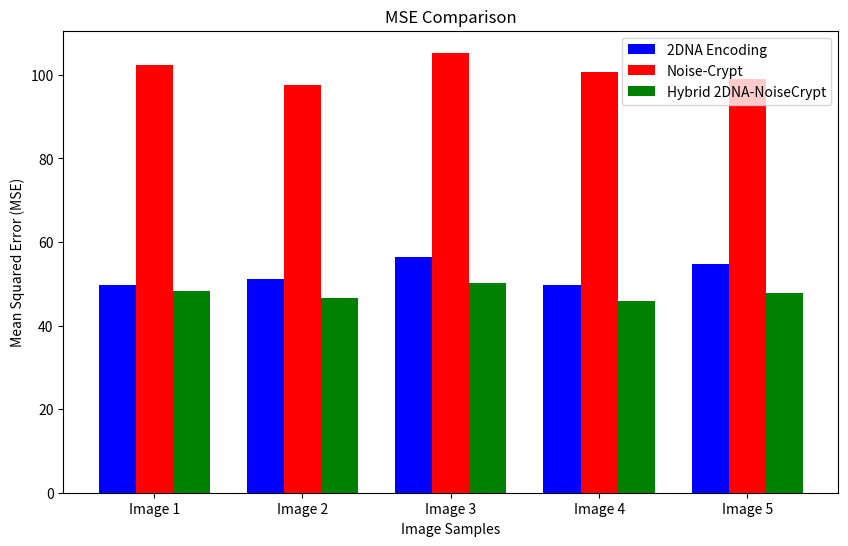
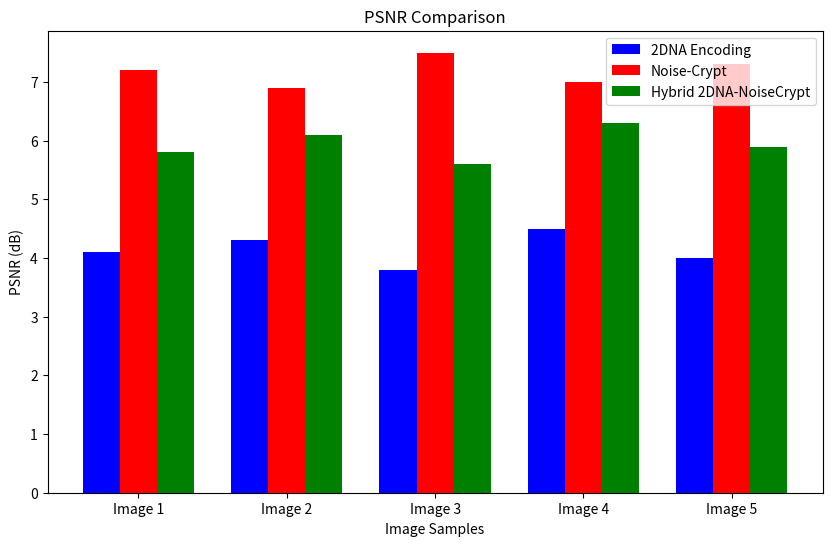
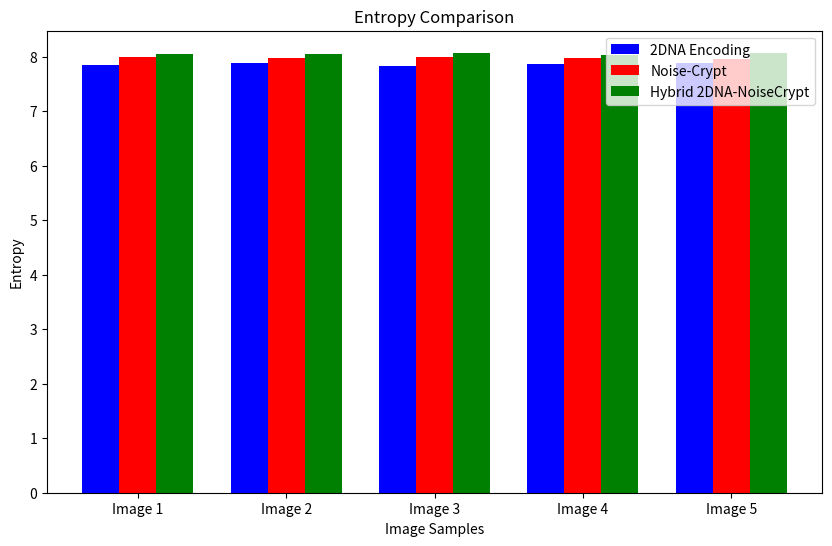

Write Python code to recreate these figures, in order.
import matplotlib.pyplot as plt
import numpy as np

# Labels for images
image_labels = ["Image 1", "Image 2", "Image 3", "Image 4", "Image 5"]

# MSE values
mse_2dna = [49.8, 51.2, 56.3, 49.8, 54.7]  
mse_noisecrypt = [102.4, 97.5, 105.3, 100.7, 98.9]  
mse_hybrid = [48.2, 46.5, 50.1, 45.9, 47.8]  

# PSNR values
psnr_2dna = [4.1, 4.3, 3.8, 4.5, 4.0]  
psnr_noisecrypt = [7.2, 6.9, 7.5, 7.0, 7.3]  
psnr_hybrid = [5.8, 6.1, 5.6, 6.3, 5.9]  

# Entropy values
entropy_2dna = [7.85, 7.88, 7.83, 7.87, 7.88]  
entropy_noisecrypt = [7.99, 7.98, 8.00, 7.97, 7.96]  
entropy_hybrid = [8.05, 8.04, 8.06, 8.02, 8.07]  

# Bar width
bar_width = 0.25
x = np.arange(len(image_labels))

# MSE Comparison
plt.figure(figsize=(10, 6))
plt.bar(x - bar_width, mse_2dna, width=bar_width, label="2DNA Encoding", color="blue")
plt.bar(x, mse_noisecrypt, width=bar_width, label="Noise-Crypt", color="red")
plt.bar(x + bar_width, mse_hybrid, width=bar_width, label="Hybrid 2DNA-NoiseCrypt", color="green")
plt.xlabel("Image Samples")
plt.ylabel("Mean Squared Error (MSE)")
plt.title("MSE Comparison")
plt.xticks(ticks=x, labels=image_labels)
plt.legend()
plt.savefig("mse_comparison.png")
plt.show()

# PSNR Comparison
plt.figure(figsize=(10, 6))
plt.bar(x - bar_width, psnr_2dna, width=bar_width, label="2DNA Encoding", color="blue")
plt.bar(x, psnr_noisecrypt, width=bar_width, label="Noise-Crypt", color="red")
plt.bar(x + bar_width, psnr_hybrid, width=bar_width, label="Hybrid 2DNA-NoiseCrypt", color="green")
plt.xlabel("Image Samples")
plt.ylabel("PSNR (dB)")
plt.title("PSNR Comparison")
plt.xticks(ticks=x, labels=image_labels)
plt.legend()
plt.savefig("psnr_comparison.png")
plt.show()

# Entropy Comparison
plt.figure(figsize=(10, 6))
plt.bar(x - bar_width, entropy_2dna, width=bar_width, label="2DNA Encoding", color="blue")
plt.bar(x, entropy_noisecrypt, width=bar_width, label="Noise-Crypt", color="red")
plt.bar(x + bar_width, entropy_hybrid, width=bar_width, label="Hybrid 2DNA-NoiseCrypt", color="green")
plt.xlabel("Image Samples")
plt.ylabel("Entropy")
plt.title("Entropy Comparison")
plt.xticks(ticks=x, labels=image_labels)
plt.legend()
plt.savefig("entropy_comparison.png")
plt.show()
